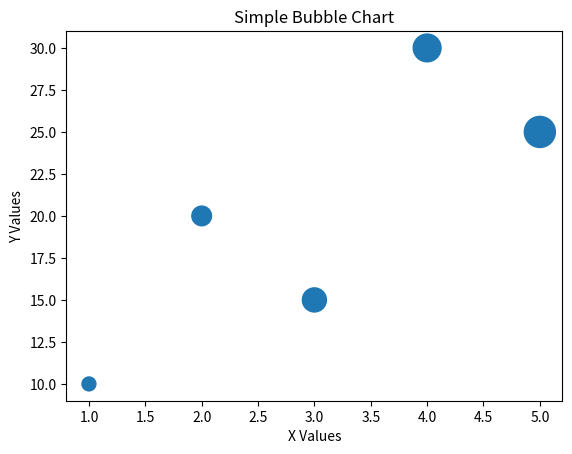

Here is the Python script that generated this plot:
import matplotlib.pyplot as plt

x = [1, 2, 3, 4, 5]
y = [10, 20, 15, 30, 25]
size = [100, 200, 300, 400, 500]

plt.scatter(x, y, s=size)

plt.title("Simple Bubble Chart")
plt.xlabel("X Values")
plt.ylabel("Y Values")

plt.show()
